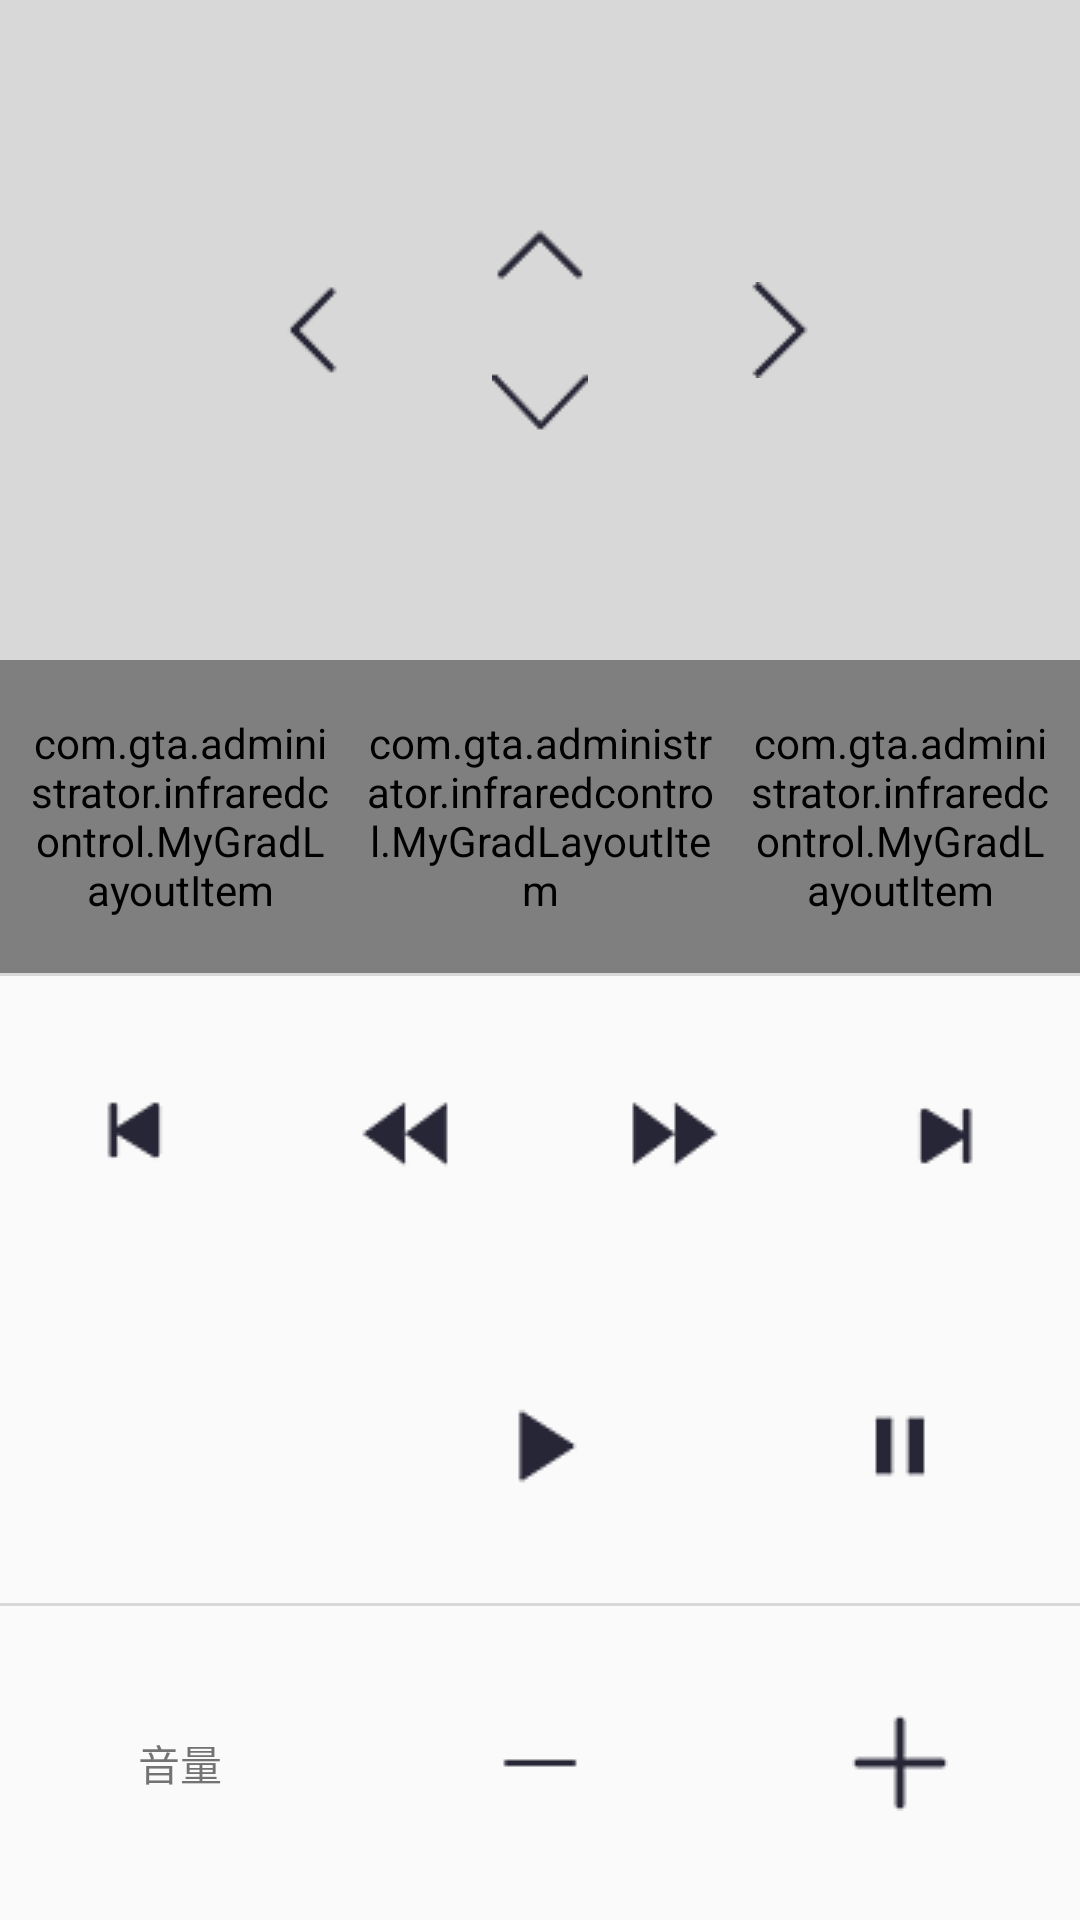

Write the Android layout XML for this screen, with the resource values it uses.
<!-- AndroidManifest.xml: application theme AppTheme -->
<!-- res/layout/activity_bbg__dvd_control.xml -->
<?xml version="1.0" encoding="utf-8"?>
<RelativeLayout xmlns:android="http://schemas.android.com/apk/res/android"
    xmlns:tools="http://schemas.android.com/tools"
    android:layout_width="match_parent"
    android:layout_height="match_parent"
    xmlns:attrs="http://schemas.android.com/apk/res-auto"
    tools:context="com.gta.administrator.infraredcontrol.dvd.BBG_DvdControlActivity">

    <FrameLayout
        android:id="@+id/framelayout_1"
        android:layout_width="match_parent"
        android:layout_height="220dp"
        android:background="@color/colorDivide">
        <include
            android:layout_width="wrap_content"
            android:layout_height="wrap_content"
            android:layout_gravity="center"
            layout="@layout/direction_control_layout" />
    </FrameLayout>

    <LinearLayout
        android:layout_below="@id/framelayout_1"
        android:layout_width="match_parent"
        android:layout_height="match_parent"
        android:orientation="vertical">

        <LinearLayout
            android:layout_width="match_parent"
            android:layout_height="0dp"
            android:layout_weight="1">
            <com.gta.administrator.infraredcontrol.MyGradLayoutItem
                style="@style/ItemAttrs2"
                attrs:gradlayoutSrc="@mipmap/icon_on_off"
                attrs:gradlayoutText="开关"/>
            <com.gta.administrator.infraredcontrol.MyGradLayoutItem
                android:layout_width="0dp"
                android:layout_height="match_parent"
                android:layout_weight="1"/>
            <com.gta.administrator.infraredcontrol.MyGradLayoutItem
                style="@style/ItemAttrs2"
                attrs:gradlayoutSrc="@mipmap/icon_up_pop_32"
                attrs:gradlayoutText="弹出"/>
        </LinearLayout>

        <View
            android:layout_width="match_parent"
            android:layout_height="1dp"
            android:background="@color/colorDivide"/>
        <LinearLayout
            android:layout_width="match_parent"
            android:layout_height="0dp"
            android:layout_weight="1">
            <ImageButton
                style="@style/ItemAttrs2"
                android:src="@mipmap/icon_on_soung"/>
            <ImageButton
                style="@style/ItemAttrs2"
                android:src="@mipmap/icon_fast_rewind"/>
            <ImageButton
                style="@style/ItemAttrs2"
                android:src="@mipmap/icon_fast_forward"/>
            <ImageButton
                style="@style/ItemAttrs2"
                android:src="@mipmap/icon_next_soung"/>
        </LinearLayout>
        <LinearLayout
            android:layout_width="match_parent"
            android:layout_height="0dp"
            android:layout_weight="1">
            <ImageButton
                style="@style/ItemAttrs2"
                android:src="@mipmap/icon_stop_play"/>
            <ImageButton
                style="@style/ItemAttrs2"
                android:src="@mipmap/icon_start_play"/>
            <ImageButton
                style="@style/ItemAttrs2"
                android:src="@mipmap/icon_pause_play"/>
        </LinearLayout>
        <View
            android:layout_width="match_parent"
            android:layout_height="1dp"
            android:background="@color/colorDivide"/>
        <LinearLayout
            android:layout_width="match_parent"
            android:layout_height="0dp"
            android:layout_weight="1">
            <TextView
                android:layout_width="0dp"
                android:layout_height="match_parent"
                android:layout_weight="1"
                android:gravity="center"
                android:text="音量"/>
            <ImageButton
                style="@style/ItemAttrs2"
                android:src="@mipmap/icon_less_32"/>
            <ImageButton
                style="@style/ItemAttrs2"
                android:src="@mipmap/icon_plus_32"/>

        </LinearLayout>

    </LinearLayout>


</RelativeLayout>
<!-- res/layout/direction_control_layout.xml (included above) -->
<?xml version="1.0" encoding="utf-8"?>
<RelativeLayout xmlns:android="http://schemas.android.com/apk/res/android"
    android:layout_width="match_parent"
    android:layout_height="match_parent">

    <RelativeLayout
        android:id="@+id/tv_allow_relative"
        android:layout_centerHorizontal="true"
        android:layout_gravity="center"
        android:layout_width="200dp"
        android:layout_height="wrap_content">
        <ImageButton
            android:id="@+id/tv_left_btn"
            android:layout_width="50dp"
            android:layout_height="100dp"
            android:src="@mipmap/icon_left"
            android:background="@android:color/transparent"
            android:scaleType="center"
            android:layout_centerVertical="true"/>

        <RelativeLayout
            android:layout_centerHorizontal="true"
            android:layout_width="wrap_content"
            android:layout_height="wrap_content">
            <ImageButton
                android:id="@+id/tv_up_btn"
                android:layout_width="100dp"
                android:layout_height="50dp"
                android:layout_centerHorizontal="true"
                android:background="@android:color/transparent"
                android:scaleType="center"
                android:src="@mipmap/icon_up"/>
            <ImageButton
                android:id="@+id/tv_ok_btn"
                android:layout_below="@id/tv_up_btn"
                android:layout_width="wrap_content"
                android:layout_height="wrap_content"
                android:layout_centerHorizontal="true"
                android:background="@android:color/transparent"
                android:scaleType="center"
                android:src="@mipmap/tv_control_ok_normal"/>
            <ImageButton
                android:id="@+id/tv_down_btn"
                android:layout_below="@id/tv_ok_btn"
                android:layout_width="100dp"
                android:layout_height="50dp"
                android:layout_centerHorizontal="true"
                android:background="@android:color/transparent"
                android:scaleType="center"
                android:src="@mipmap/icon_down"/>
        </RelativeLayout>

        <ImageButton
            android:id="@+id/tv_right_btn"
            android:layout_width="50dp"
            android:layout_height="100dp"
            android:src="@mipmap/icon_right"
            android:background="@android:color/transparent"
            android:scaleType="center"
            android:layout_centerVertical="true"
            android:layout_alignParentRight="true"/>
    </RelativeLayout>



</RelativeLayout>
<!-- resources referenced by this layout -->
<resources>
  <color name="colorDivide">#d8d8d8</color>
  <!-- mipmap icon_down: png bitmap (mipmap-mdpi, 1890 bytes) -->
  <!-- mipmap icon_fast_forward: png bitmap (mipmap-mdpi, 1239 bytes) -->
  <!-- mipmap icon_fast_rewind: png bitmap (mipmap-mdpi, 1206 bytes) -->
  <!-- mipmap icon_left: png bitmap (mipmap-mdpi, 1844 bytes) -->
  <!-- mipmap icon_less_32: png bitmap (mipmap-mdpi, 594 bytes) -->
  <!-- mipmap icon_next_soung: png bitmap (mipmap-mdpi, 1050 bytes) -->
  <!-- mipmap icon_on_off: png bitmap (mipmap-mdpi, 1943 bytes) -->
  <!-- mipmap icon_on_soung: png bitmap (mipmap-mdpi, 1068 bytes) -->
  <!-- mipmap icon_pause_play: png bitmap (mipmap-mdpi, 619 bytes) -->
  <!-- mipmap icon_plus_32: png bitmap (mipmap-mdpi, 1105 bytes) -->
  <!-- mipmap icon_right: png bitmap (mipmap-mdpi, 1773 bytes) -->
  <!-- mipmap icon_start_play: png bitmap (mipmap-mdpi, 882 bytes) -->
  <!-- mipmap icon_up: png bitmap (mipmap-mdpi, 1608 bytes) -->
  <!-- mipmap icon_up_pop_32: png bitmap (mipmap-mdpi, 2121 bytes) -->
  <style name="ItemAttrs2">
  
          <item name="android:layout_width">0dp</item>
          <item name="android:layout_weight">1</item>
          <item name="android:layout_height">match_parent</item>
          <item name="android:gravity">center</item>
          <item name="android:padding">10dp</item>
          <item name="android:clickable">true</item>
          <item name="android:background">@drawable/tv_num_bg_selector</item>
      </style>
  <style name="AppTheme" parent="Theme.AppCompat.Light.DarkActionBar">
          
          <item name="colorPrimary">@color/colorPrimary</item>
          <item name="colorPrimaryDark">@color/colorPrimaryDark</item>
          <item name="colorAccent">@color/colorAccent</item>
      </style>
  <!-- drawable tv_num_bg_selector (drawable) -->
  <?xml version="1.0" encoding="utf-8"?>
  <selector xmlns:android="http://schemas.android.com/apk/res/android">
  
      <item android:state_pressed="true"
          android:drawable="@color/colorAccent"/>
  
  
  
  </selector>
  <color name="colorPrimary">#3F51B5</color>
  <color name="colorPrimaryDark">#303F9F</color>
  <color name="colorAccent">#FF4081</color>
</resources>
